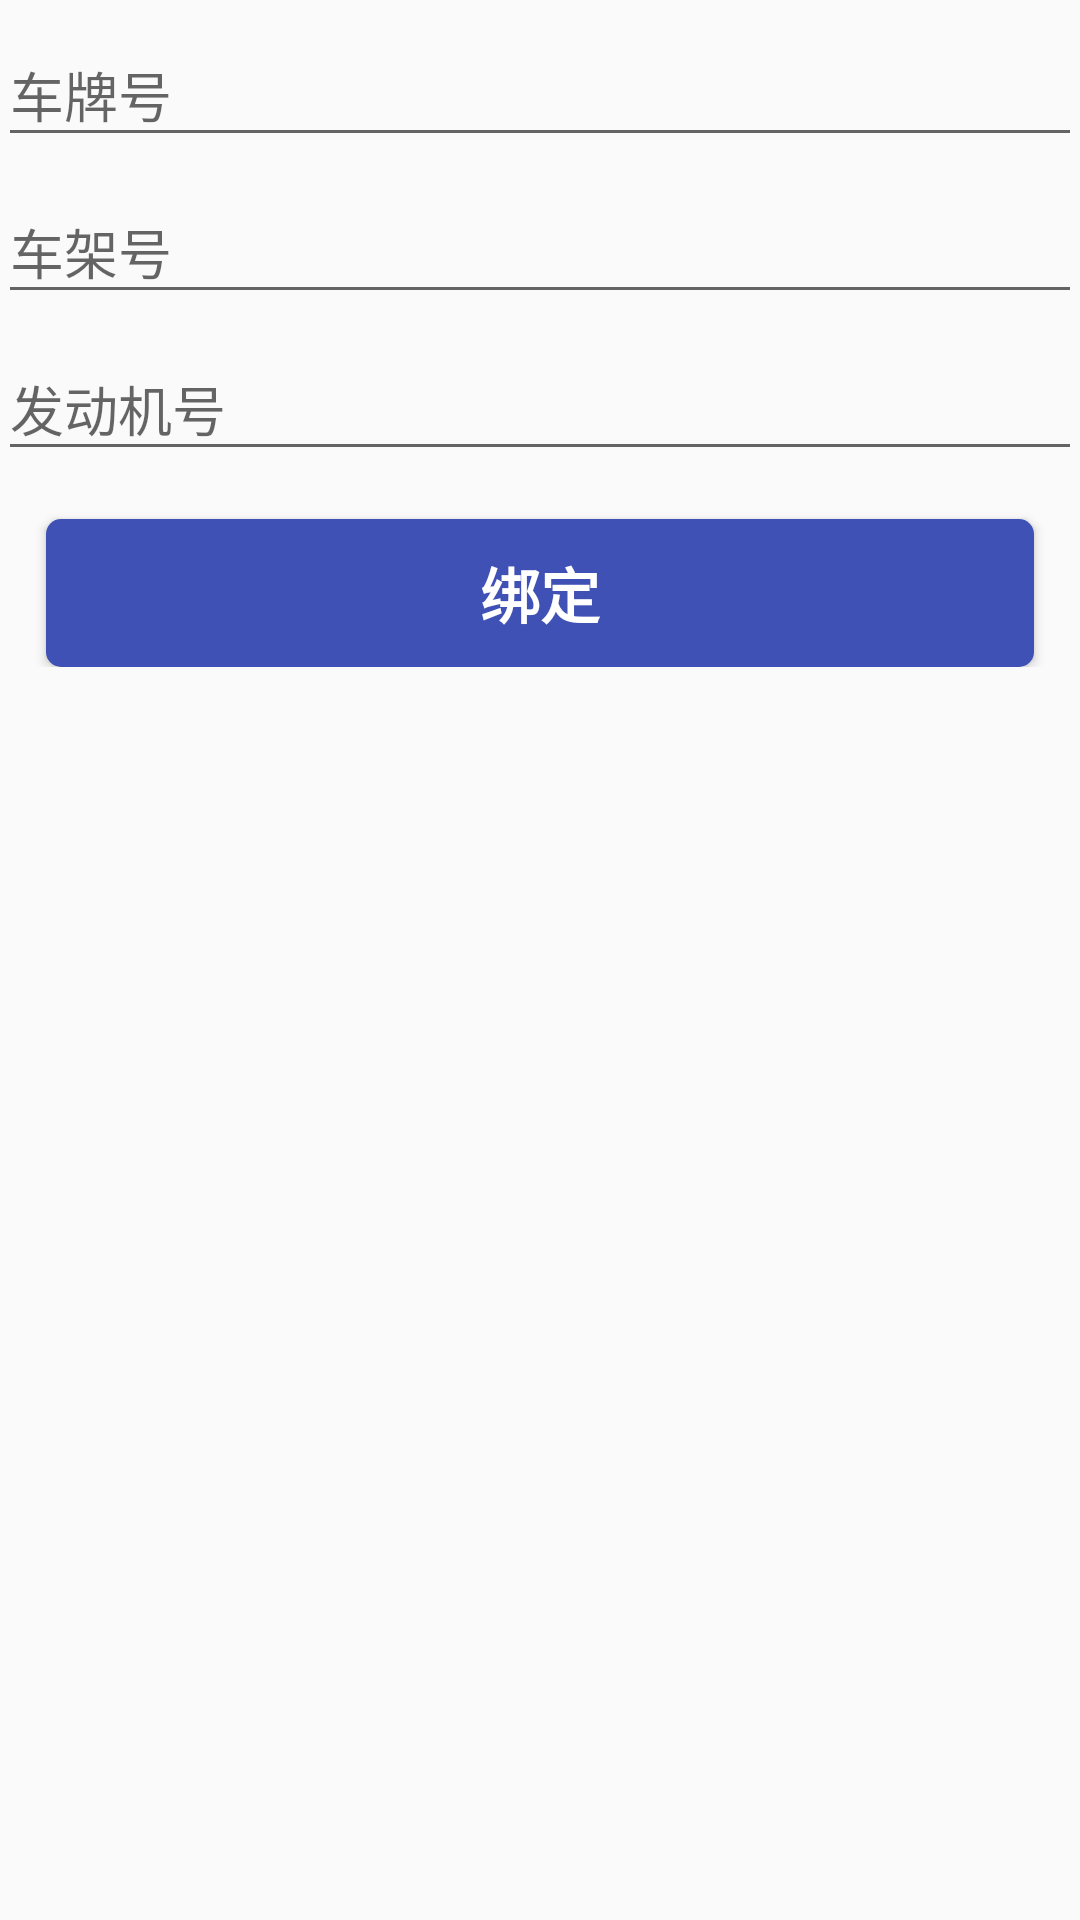

The Android layout XML behind this screen, and the referenced resources:
<!-- AndroidManifest.xml: application theme AppTheme -->
<!-- res/layout/activity_car_add.xml -->
<?xml version="1.0" encoding="utf-8"?>
<LinearLayout xmlns:android="http://schemas.android.com/apk/res/android"
    xmlns:tools="http://schemas.android.com/tools"
    android:layout_width="match_parent"
    android:layout_height="match_parent"
    android:gravity="center_horizontal"
    android:orientation="vertical"
    android:paddingBottom="@dimen/activity_vertical_margin"
    android:paddingLeft="@dimen/activity_horizontal_margin"
    android:paddingRight="@dimen/activity_horizontal_margin"
    android:paddingTop="@dimen/activity_vertical_margin"
    tools:context=".activity.SingUpActivity">

    
    <ProgressBar
        android:id="@+id/login_progress"
        style="?android:attr/progressBarStyleLarge"
        android:layout_width="wrap_content"
        android:layout_height="wrap_content"
        android:layout_marginBottom="8dp"
        android:visibility="gone" />

    <ScrollView
        android:id="@+id/login_form"
        android:layout_width="match_parent"
        android:layout_height="match_parent"
        >
        <LinearLayout
            android:layout_width="match_parent"
            android:layout_height="wrap_content"
            android:orientation="vertical"
            android:paddingBottom="@dimen/activity_vertical_margin"
            android:paddingLeft="@dimen/activity_horizontal_margin"
            android:paddingRight="@dimen/activity_horizontal_margin"
            android:paddingTop="@dimen/activity_vertical_margin"
            >
            <android.support.design.widget.TextInputLayout
                android:layout_width="match_parent"
                android:layout_height="wrap_content">

                <EditText
                    android:id="@+id/code"
                    android:layout_width="match_parent"
                    android:layout_height="wrap_content"
                    android:hint="@string/car_code"
                    android:imeActionId="1"
                    android:imeActionLabel="@string/binder"
                    android:imeOptions="actionNext"
                    android:inputType="text"
                    android:maxLines="1"
                    android:singleLine="true" />

            </android.support.design.widget.TextInputLayout>
            <android.support.design.widget.TextInputLayout
                android:layout_width="match_parent"
                android:layout_height="wrap_content">

                <EditText
                    android:id="@+id/frame_num"
                    android:layout_width="match_parent"
                    android:layout_height="wrap_content"
                    android:hint="@string/frame_num"
                    android:imeActionId="1"
                    android:imeActionLabel="@string/binder"
                    android:imeOptions="actionNext"
                    android:inputType="text"
                    android:maxLines="1"
                    android:singleLine="true" />

            </android.support.design.widget.TextInputLayout>
            <android.support.design.widget.TextInputLayout
                android:layout_width="match_parent"
                android:layout_height="wrap_content">

                <EditText
                    android:id="@+id/engin_num"
                    android:layout_width="match_parent"
                    android:layout_height="wrap_content"
                    android:hint="@string/engin_num"
                    android:imeActionId="1"
                    android:imeActionLabel="@string/binder"
                    android:imeOptions="actionDone"
                    android:inputType="text"
                    android:maxLines="1"
                    android:singleLine="true" />

            </android.support.design.widget.TextInputLayout>
            <Button
                android:id="@+id/sign_up"
                style="?android:textAppearanceSmall"
                android:layout_width="match_parent"
                android:layout_height="wrap_content"
                android:layout_marginTop="16dp"
                android:layout_marginLeft="16dp"
                android:layout_marginRight="16dp"
                android:background="@drawable/btn_bg"
                android:text="@string/binder"
                android:textSize="20sp"
                android:textColor="@color/white"
                android:textStyle="bold" />
        </LinearLayout>

    </ScrollView>
</LinearLayout>
<!-- resources referenced by this layout -->
<resources>
  <color name="white">#FFFFFF</color>
  <!-- drawable btn_bg (drawable) -->
  <?xml version="1.0" encoding="utf-8"?>
  <selector xmlns:android="http://schemas.android.com/apk/res/android">
  
      <item
          android:state_pressed="true"
          android:drawable="@drawable/btn_blue_force"/>
      <item
          android:state_enabled="true"
          android:drawable="@drawable/btn_blue_normal" />
      <item
          android:state_enabled="false"
          android:drawable="@drawable/btn_disable"/>
  
  </selector>
  <string name="binder">绑定</string>
  <string name="car_code">车牌号</string>
  <string name="engin_num">发动机号</string>
  <string name="frame_num">车架号</string>
  <style name="AppTheme" parent="Theme.AppCompat.Light.DarkActionBar">
          
          <item name="colorPrimary">@color/colorPrimary</item>
          <item name="colorPrimaryDark">@color/colorPrimaryDark</item>
          <item name="colorAccent">@color/colorAccent</item>
      </style>
  <!-- drawable btn_blue_force (drawable) -->
  <?xml version="1.0" encoding="utf-8"?>
  <shape xmlns:android="http://schemas.android.com/apk/res/android"
      android:shape="rectangle">
      
      <solid android:color="@color/colorPrimaryDark" />
      
      
      <corners android:radius="5dip" />
  
      
      <padding
          android:bottom="10dp"
          android:left="10dp"
          android:right="10dp"
          android:top="10dp" />
  </shape>
  <!-- drawable btn_blue_normal (drawable) -->
  <?xml version="1.0" encoding="utf-8"?>
  <shape xmlns:android="http://schemas.android.com/apk/res/android"
      android:shape="rectangle">
      
      <solid android:color="@color/colorPrimary" />
      
      
      <corners android:radius="5dip" />
  
      
      <padding
          android:bottom="10dp"
          android:left="10dp"
          android:right="10dp"
          android:top="10dp" />
  </shape>
  <!-- drawable btn_disable (drawable) -->
  <?xml version="1.0" encoding="utf-8"?>
  <shape xmlns:android="http://schemas.android.com/apk/res/android"
      android:shape="rectangle">
      
      <solid android:color="@color/gray" />
      
      
      <corners android:radius="5dip" />
  
      
      <padding
          android:bottom="10dp"
          android:left="10dp"
          android:right="10dp"
          android:top="10dp" />
  </shape>
  <color name="colorPrimary">#3F51B5</color>
  <color name="colorPrimaryDark">#303F9F</color>
  <color name="colorAccent">#FF4081</color>
  <color name="gray">#dddddd</color>
</resources>
